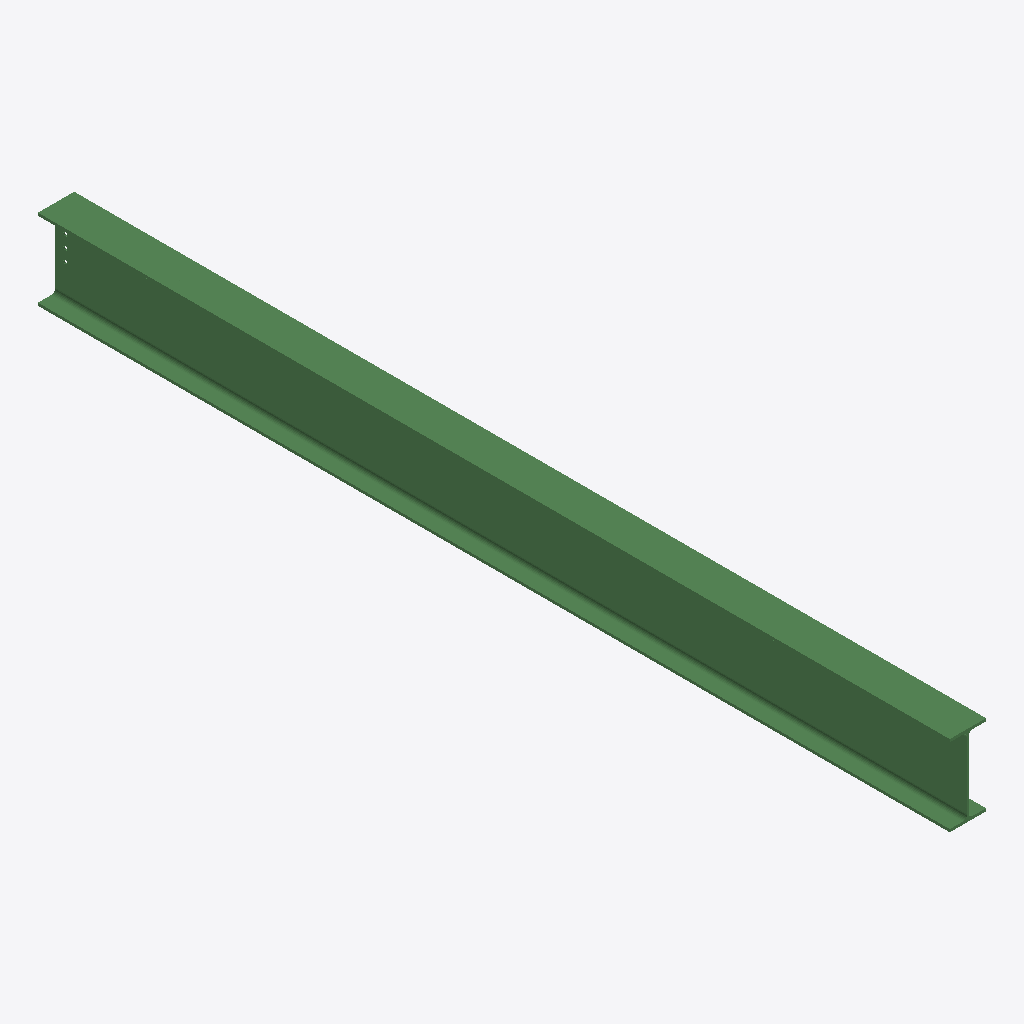
Isometric view of an IFC building model (IFC-SPF (STEP), schema IFC2X3, length unit millimetre), seen from the south-west, elements coloured by IFC class: 1 beam (green).
Extent 0.2 m × 4.5 m × 0.4 m (x, y, z). Storeys (1): Undefined at 0.00 m. Elements (1): 1 IfcBeam.

HEADER;
FILE_DESCRIPTION(('ViewDefinition[AISC_Steel_Detailing]','Option [BaseQuantities:Off]','Option [GridExport:On]','Option [Assemblies:Off]','Option [Bolts:On]','Option [Rebars:On]','Option [PourObjects:Off]','Option [Welds:On]','Option [SurfaceTreatments:On]','Option [LocationBy:0]','Option [ViewColors:Off]','Option [SectionedSpine:Off]','[2 more]'),'2;1');
FILE_NAME('b_248_Qty_1.ifc','2026-05-16T11:53:10',('GIOVANNIPC\\gcorrea'),('Structural Designer'),'IFC Database version: Work','Tekla Structures 2020 Service Pack 5, IFC Export','');
FILE_SCHEMA(('IFC2X3'));
ENDSEC;
DATA;
#37=IFCPROJECT('2G7ZFDNE16yBDU14FA92Me',#5,'Proyecto',$,$,$,$,(#11),#36);
#39=IFCSITE('2xvEzEinjBTea80yOTcujY',#5,'Obra',$,$,#38,$,$,.ELEMENT.,$,$,$,$,$);
#41=IFCBUILDING('1sl13mxGv7p8q7RRL7X1h_',#5,'Undefined',$,$,#40,$,$,.ELEMENT.,$,$,$);
#43=IFCBUILDINGSTOREY('29hdEUCErFze9E_VIAceOd',#5,'Undefined',$,$,#42,$,$,.ELEMENT.,0.0);
#69=IFCBEAM('2hnFM7S9XDSefd8QJakB1f',#44,'BEAM','IPE400','IPE400',#47,#68,'IDabc4f587-7098-4d72-8a67-21a4e4b8b069');
ENDSEC;
